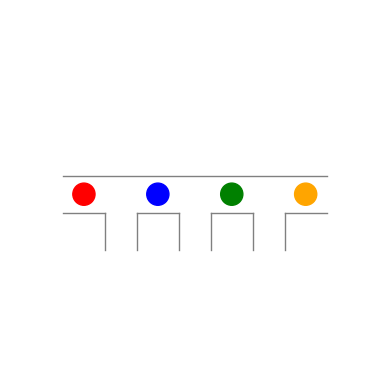

The matplotlib source for this figure:
from matplotlib.lines import Line2D
import matplotlib.pyplot as plt
from matplotlib.animation import FuncAnimation

# Parameters
N = 4  # Number of Majoranas
L = 10  # Length of the screen


# Set up the figure and axis
fig, ax = plt.subplots()
ax.set_xlim(0, L)  # Width of the screen
ax.set_ylim(-L / 2, L / 2)  # Height of the screen
ax.set_aspect('equal')
ax.axis('off')


line1 = Line2D([L/5 - L/5/3.5, 4*L/5 + L/5/3.5], [0.5, 0.5], color='grey', lw=1)
ax.add_line(line1)


for i in range (1, 5):
    line = Line2D([i*L/5 - L/5/3.5, i*L/5 + L/5/3.5], [-0.5, -0.5], color='grey', lw=1)
    ax.add_line(line)

for i in range (1, 5):
    if i !=1:
        line1 = Line2D([i*L/5 - L/5/3.5, i*L/5 - L/5/3.5], [-0.5, -1.5], color='grey', lw=1)
        ax.add_line(line1)
    if i != 4:
        line2 = Line2D([i*L/5 + L/5/3.5, i*L/5 + L/5/3.5], [-0.5, -1.5], color='grey', lw=1)
        ax.add_line(line2)

    







# Initialize Majoranas and their positions
majoranas = []
init_positions = []
colors = ['red', 'blue', 'green', 'orange']
for idx in range(N):
    x = L / (N + 1) * (idx + 1)
    y = 0
    init_positions.append([x, y])
    majoranas.append(plt.Circle((x, y), 0.3, color=colors[idx]))
    ax.add_patch(majoranas[idx])

plt.show()